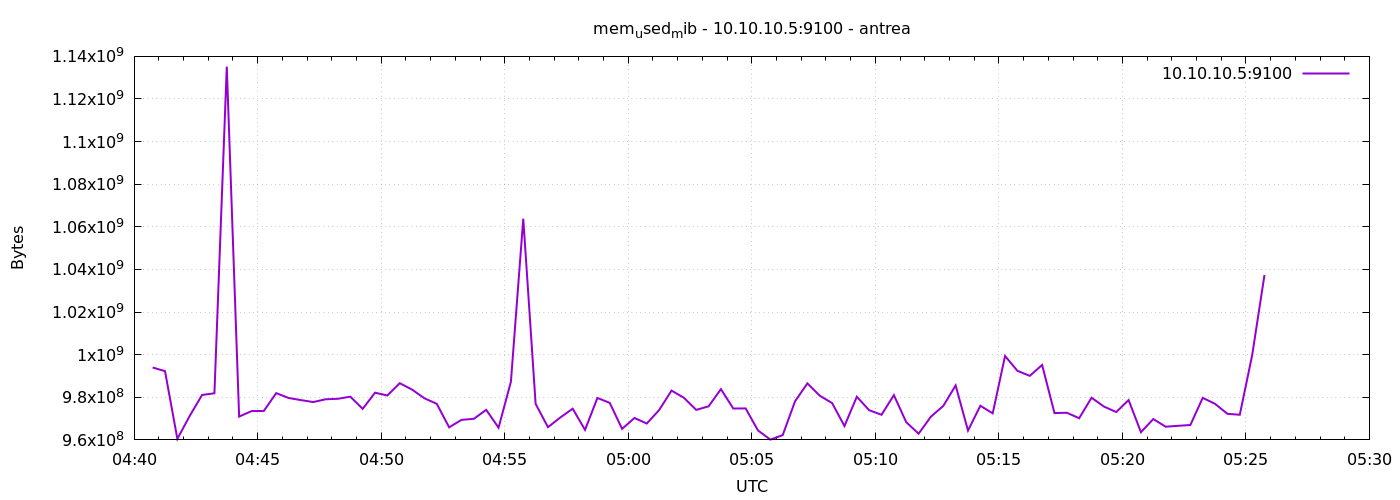

Values plotted in this chart, from the file beside it:
1777092045	993976320
1777092075	992268288
1777092105	960483328
1777092135	971268096
1777092165	981086208
1777092195	981884928
1777092225	1135173632
1777092255	970940416
1777092285	973512704
1777092315	973594624
1777092345	981958656
1777092375	979681280
1777092405	978677760
1777092435	977764352
1777092465	979066880
1777092495	979300352
1777092525	980287488
1777092555	974561280
1777092585	982159360
1777092615	980848640
1777092645	986615808
1777092675	983609344
1777092705	979529728
1777092735	976936960
1777092765	965902336
1777092795	969408512
1777092825	969895936
1777092855	974098432
1777092885	965738496
1777092915	987308032
1777092945	1063788544
1777092975	976904192
1777093005	965976064
1777093035	970526720
1777093065	974643200
1777093095	964706304
1777093125	979681280
1777093155	977387520
1777093185	965173248
1777093215	970285056
1777093245	967692288
1777093275	974016512
1777093305	983138304
1777093335	979795968
1777093365	974090240
1777093395	975753216
1777093425	983822336
1777093455	974725120
1777093485	974778368
1777093515	964435968
1777093545	960139264
1777093575	962248704
1777093605	978124800
1777093635	986529792
1777093665	980746240
1777093695	977285120
1777093725	966512640
1777093755	980254720
1777093785	973930496
1777093815	971796480
1777093845	981012480
... 30 more rows
